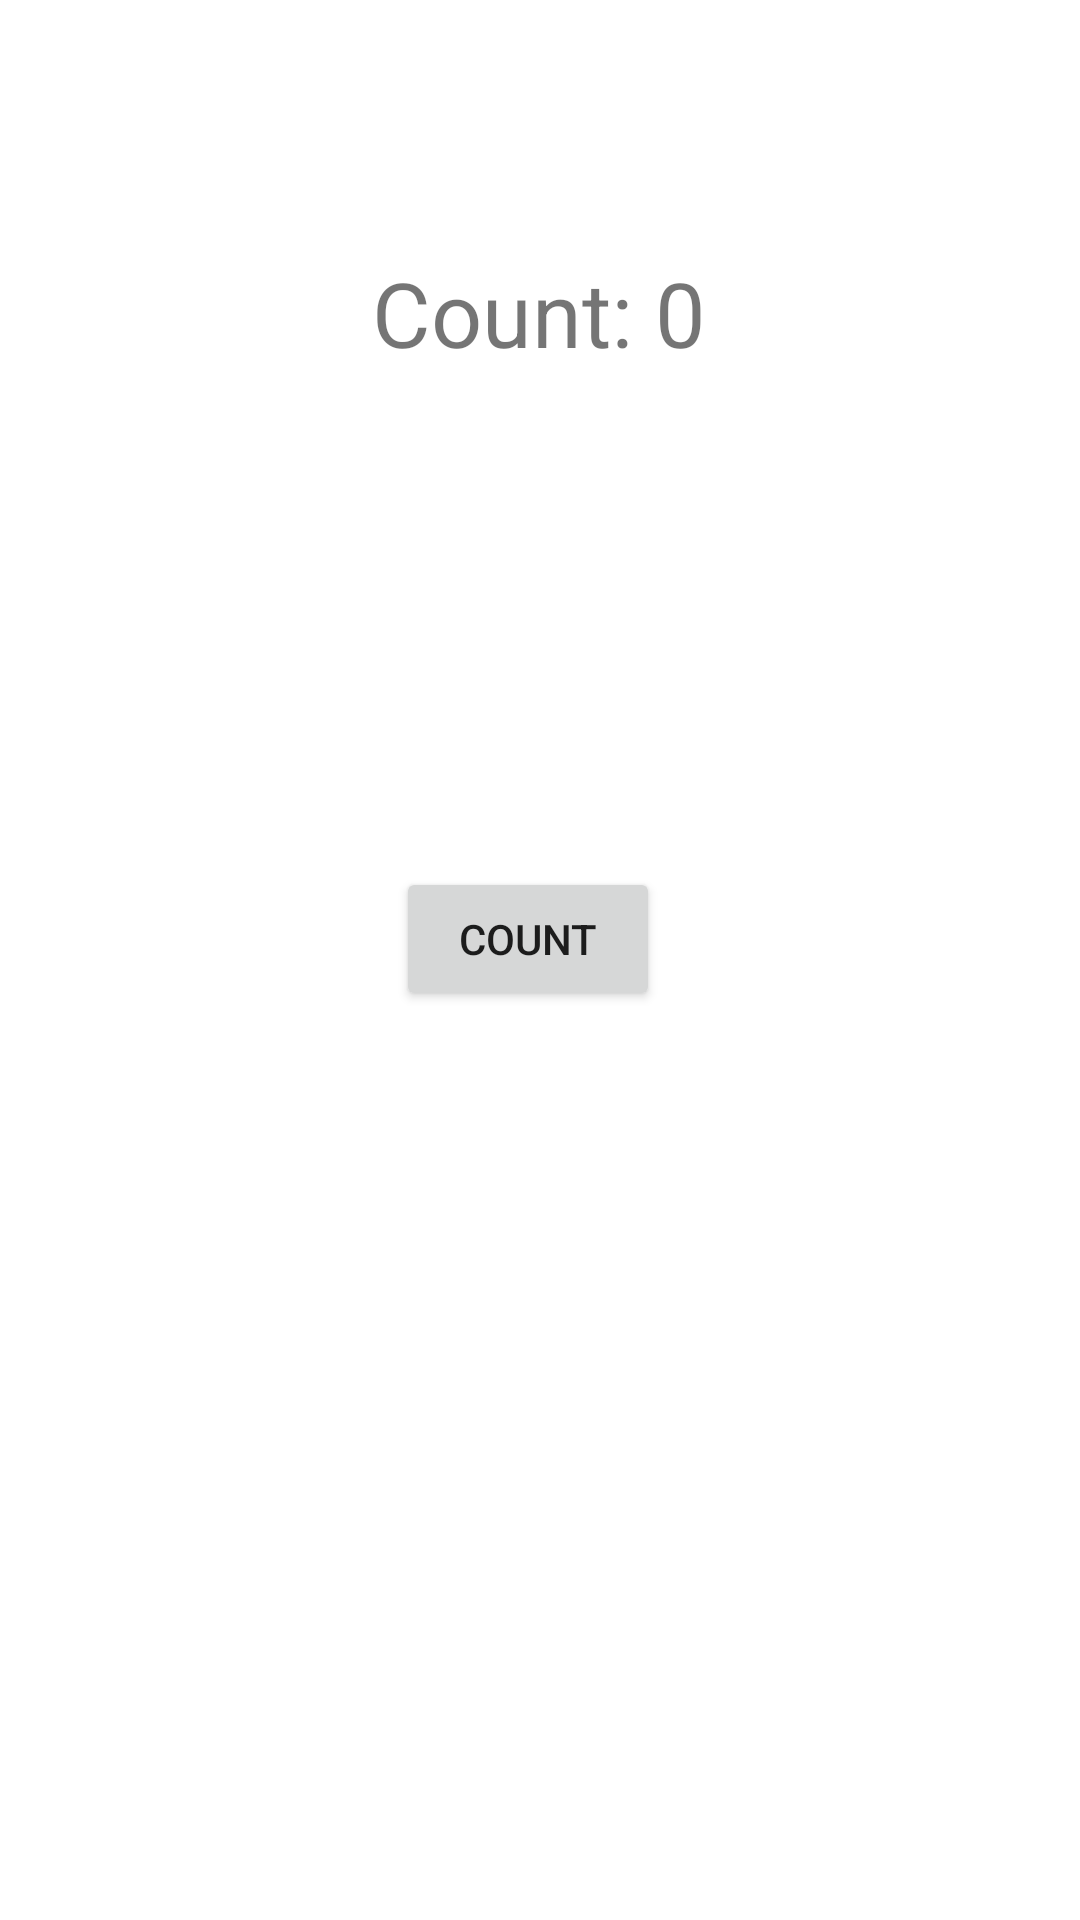

The Android layout XML behind this screen, and the referenced resources:
<!-- AndroidManifest.xml: application theme Theme.Android_basics -->
<!-- res/layout/activity_count.xml -->
<?xml version="1.0" encoding="utf-8"?>
<androidx.constraintlayout.widget.ConstraintLayout xmlns:android="http://schemas.android.com/apk/res/android"
    xmlns:app="http://schemas.android.com/apk/res-auto"
    xmlns:tools="http://schemas.android.com/tools"
    android:id="@+id/linearLayout"
    android:layout_width="match_parent"
    android:layout_height="match_parent"
    android:orientation="vertical">

    <TextView
        android:id="@+id/tvCount"
        android:layout_width="wrap_content"
        android:layout_height="wrap_content"
        android:layout_marginTop="84dp"
        android:text="Count: 0"
        android:textSize="30dp"
        app:layout_constraintEnd_toEndOf="parent"
        app:layout_constraintHorizontal_bias="0.498"
        app:layout_constraintStart_toStartOf="parent"
        app:layout_constraintTop_toTopOf="parent" />

    <Button
        android:id="@+id/btnCount"
        android:layout_width="wrap_content"
        android:layout_height="wrap_content"
        android:layout_marginEnd="140dp"
        android:text="count"
        app:layout_constraintBottom_toBottomOf="parent"
        app:layout_constraintEnd_toEndOf="parent"
        app:layout_constraintTop_toBottomOf="@+id/tvCount"
        app:layout_constraintVertical_bias="0.352" />
</androidx.constraintlayout.widget.ConstraintLayout>
<!-- resources referenced by this layout -->
<resources>
  <style name="Theme.Android_basics" parent="Theme.MaterialComponents.DayNight.DarkActionBar">
          
          <item name="colorPrimary">@color/purple_500</item>
          <item name="colorPrimaryVariant">@color/purple_700</item>
          <item name="colorOnPrimary">@color/white</item>
          
          <item name="colorSecondary">@color/teal_200</item>
          <item name="colorSecondaryVariant">@color/teal_700</item>
          <item name="colorOnSecondary">@color/black</item>
          
          <item name="android:statusBarColor" tools:targetApi="l">?attr/colorPrimaryVariant</item>
          
      </style>
  <!-- not gathered from this repository: default colours our renderer supplied (Android Studio template values) -->
  <color name="purple_500">#FF6200EE</color>
  <color name="purple_700">#FF3700B3</color>
  <color name="teal_200">#FF03DAC5</color>
  <color name="teal_700">#FF018786</color>
  <color name="black">#FF000000</color>
  <color name="white">#FFFFFFFF</color>
</resources>
